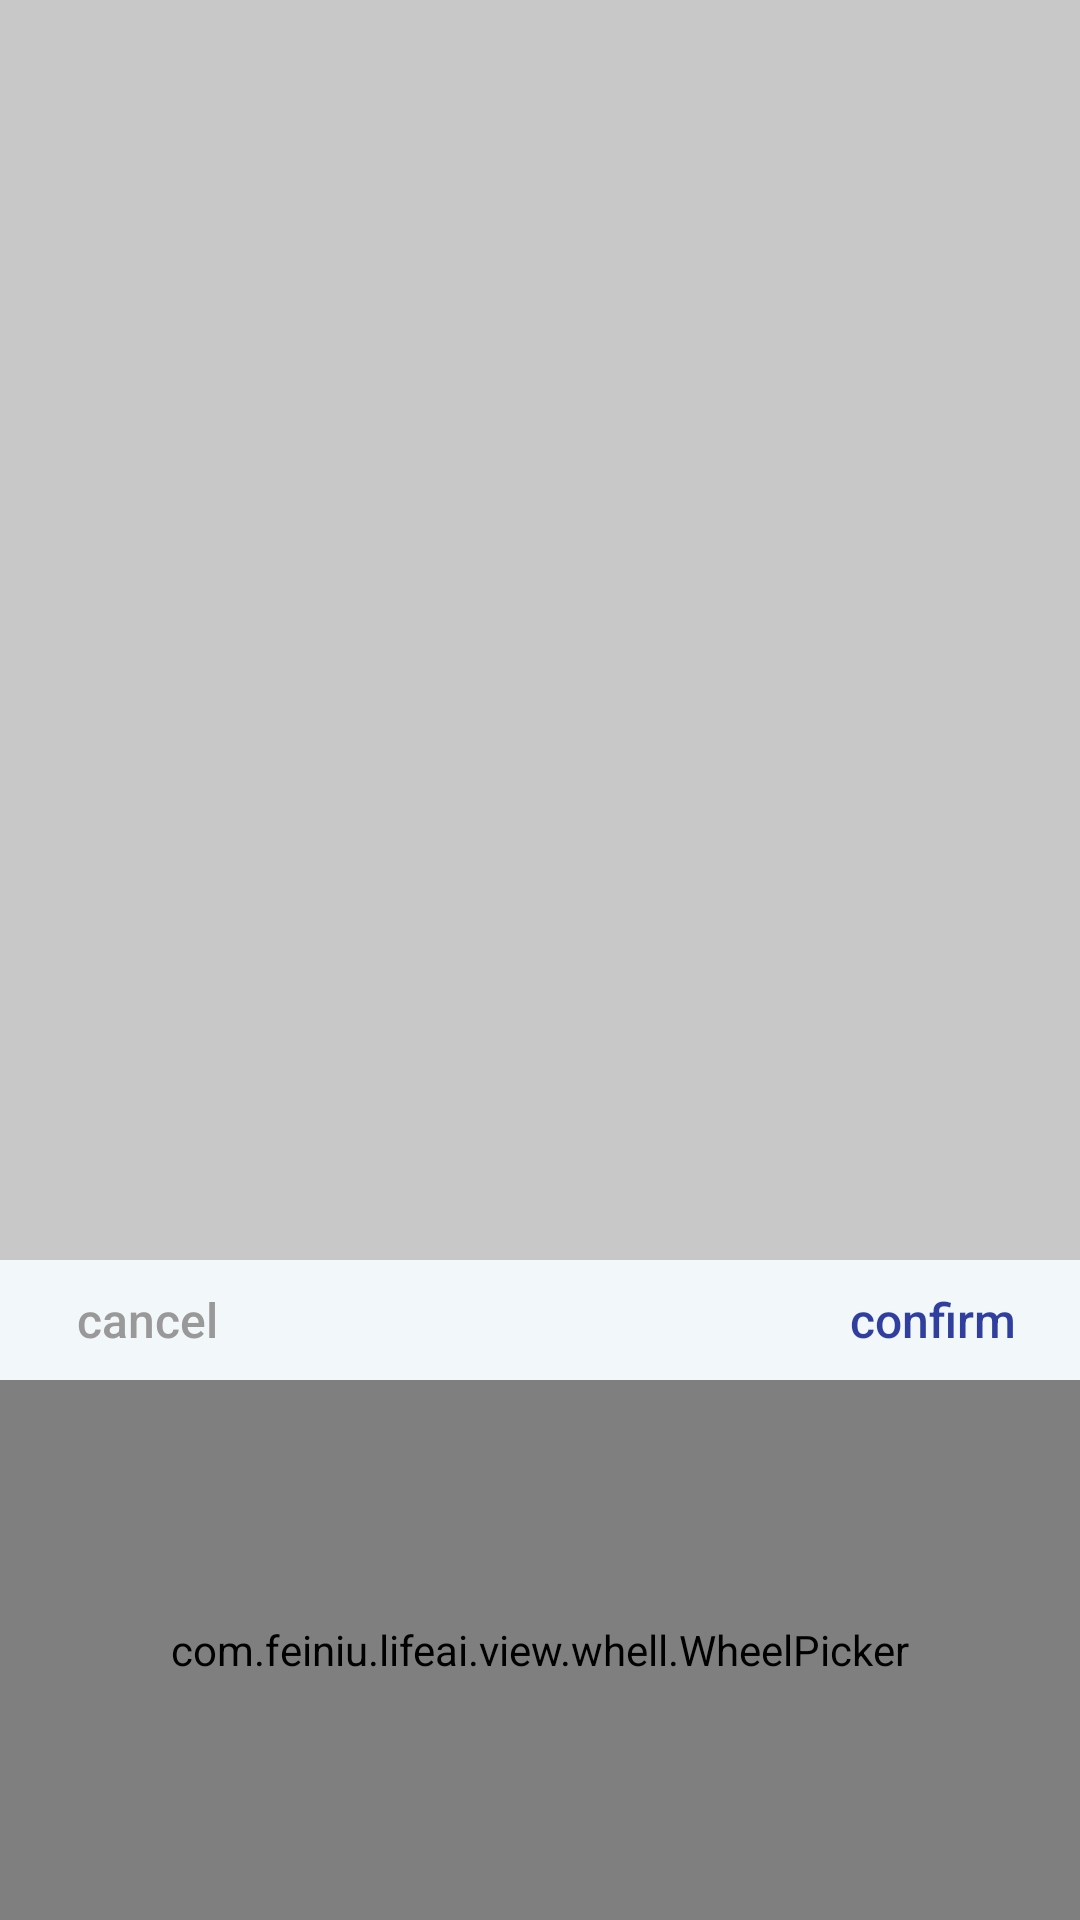

Here is an Android app screen rendered from its layout file. Give the layout XML and the strings, colors and styles it references.
<!-- AndroidManifest.xml: application theme AppTheme -->
<!-- res/layout/layout_profession_picker.xml -->
<?xml version="1.0" encoding="utf-8"?>
<RelativeLayout xmlns:android="http://schemas.android.com/apk/res/android"
    xmlns:aigestudio="http://schemas.android.com/apk/res-auto"
    android:id="@+id/pop_layout"
    android:layout_width="match_parent"
    android:layout_height="wrap_content"
    android:background="#33000000">

    <LinearLayout
        android:id="@+id/container_picker"
        android:layout_width="match_parent"
        android:layout_height="wrap_content"
        android:layout_alignParentBottom="true"
        android:background="#f2f7fa"
        android:orientation="vertical">

        <RelativeLayout
            android:id="@+id/container_toolbar"
            android:layout_width="match_parent"
            android:layout_height="wrap_content"
            android:padding="5dp">

            <Button
                android:id="@+id/btn_cancel"
                android:layout_width="wrap_content"
                android:layout_height="30dp"
                android:background="@null"
                android:text="cancel"
                android:textColor="#999999"
                android:textSize="16sp" />

            <Button
                android:id="@+id/btn_confirm"
                android:layout_width="wrap_content"
                android:layout_height="30dp"
                android:layout_alignParentRight="true"
                android:background="@null"
                android:text="confirm"
                android:textColor="#303F9F"
                android:textSize="16sp" />
        </RelativeLayout>

        <com.feiniu.lifeai.view.whell.WheelPicker
            android:id="@+id/main_wheel_profession"
            android:layout_width="match_parent"
            android:layout_height="180dp"
            android:background="#f2f7fa"
            android:padding="5dp"
            aigestudio:wheel_atmospheric="true"
            aigestudio:wheel_cyclic="true"
            aigestudio:wheel_curved="true"
            aigestudio:wheel_item_text_color="@color/btn_cancel_color"
            aigestudio:wheel_item_text_size="20sp"
            aigestudio:wheel_selected_item_text_color="#536D8A" />

    </LinearLayout>

</RelativeLayout>
<!-- resources referenced by this layout -->
<resources>
  <color name="btn_cancel_color">#999999</color>
  <style name="AppTheme" parent="Theme.AppCompat.DayNight.NoActionBar">
          
          <item name="colorPrimary">@color/colorPrimary</item>
          <item name="colorPrimaryDark">@color/colorPrimaryDark</item>
          <item name="colorAccent">@color/colorAccent</item>
  
          <item name="windowNoTitle">true</item>
          <item name="windowActionBar">false</item>
  
          
          <item name="android:textAllCaps">false</item>
  
  
  
      </style>
  <color name="colorPrimary">#696969</color>
  <color name="colorPrimaryDark">#00574B</color>
  <color name="colorAccent">#D81B60</color>
</resources>
